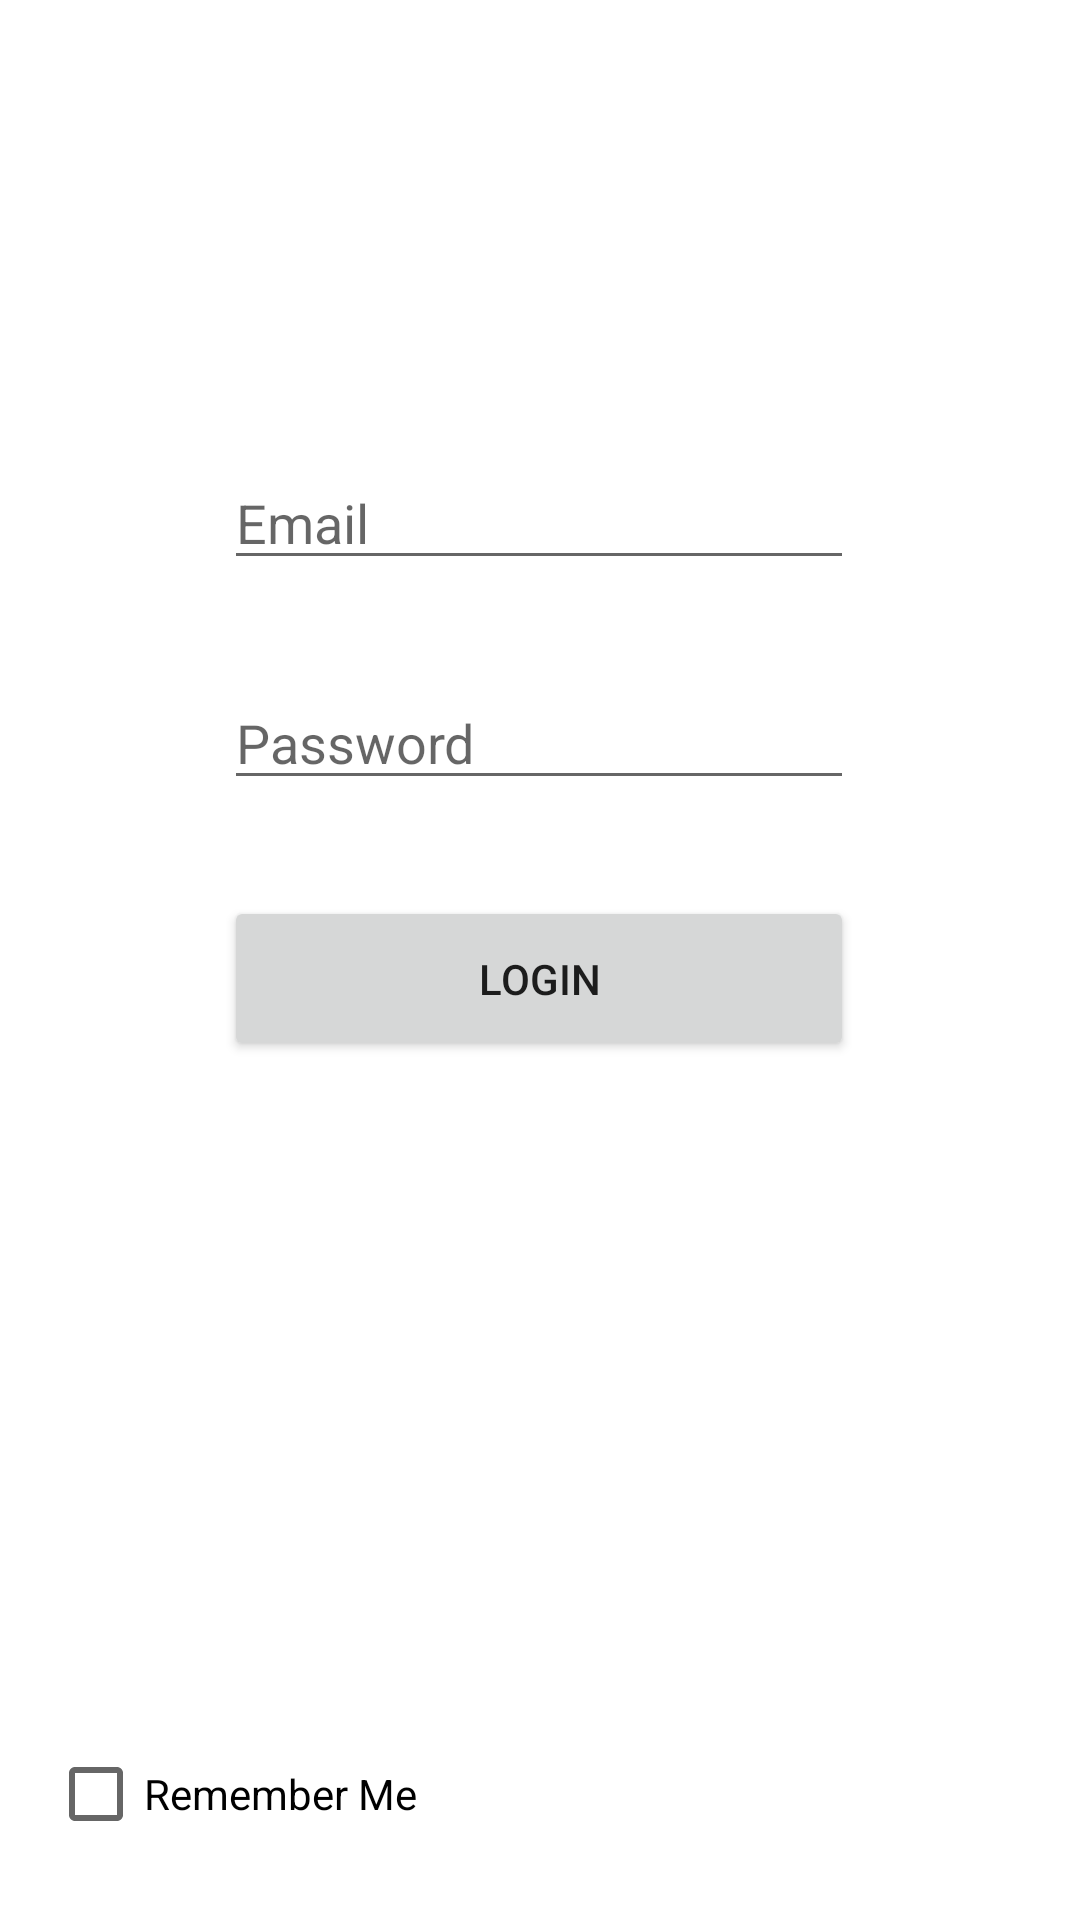

Layout XML and referenced resources for this Android screen:
<!-- AndroidManifest.xml: application theme Theme.KRHandler -->
<!-- res/layout/activity_login.xml -->
<?xml version="1.0" encoding="utf-8"?>
<androidx.constraintlayout.widget.ConstraintLayout xmlns:android="http://schemas.android.com/apk/res/android"
    xmlns:app="http://schemas.android.com/apk/res-auto"
    xmlns:tools="http://schemas.android.com/tools"
    android:layout_width="match_parent"
    android:layout_height="match_parent"
    tools:context=".LoginActivity">

    <EditText
        android:id="@+id/etLoginEmail"
        android:layout_width="wrap_content"
        android:layout_height="wrap_content"
        android:layout_marginTop="52dp"
        android:ems="10"
        android:hint="Email"
        android:inputType="textPersonName|textEmailAddress"
        app:layout_constraintEnd_toEndOf="parent"
        app:layout_constraintHorizontal_bias="0.497"
        app:layout_constraintStart_toStartOf="parent"
        app:layout_constraintTop_toBottomOf="@+id/imageView" />

    <ImageView
        android:id="@+id/imageView"
        android:layout_width="wrap_content"
        android:layout_height="wrap_content"
        android:layout_marginTop="100dp"
        app:layout_constraintEnd_toEndOf="parent"
        app:layout_constraintHorizontal_bias="0.498"
        app:layout_constraintStart_toStartOf="parent"
        app:layout_constraintTop_toTopOf="parent"
        app:srcCompat="@drawable/ic_launcher_background" />

    <EditText
        android:id="@+id/etLoginPassword"
        android:layout_width="wrap_content"
        android:layout_height="wrap_content"
        android:layout_marginTop="32dp"
        android:ems="10"
        android:hint="Password"
        android:inputType="textPassword"
        app:layout_constraintStart_toStartOf="@+id/etLoginEmail"
        app:layout_constraintTop_toBottomOf="@+id/etLoginEmail" />

    <Button
        android:id="@+id/btnLogin"
        android:layout_width="210dp"
        android:layout_height="55dp"
        android:layout_marginTop="32dp"
        android:text="@string/btnLogin"
        app:layout_constraintEnd_toEndOf="parent"
        app:layout_constraintHorizontal_bias="0.497"
        app:layout_constraintStart_toStartOf="parent"
        app:layout_constraintTop_toBottomOf="@+id/etLoginPassword" />

    <CheckBox
        android:id="@+id/cbLoginRememberMe"
        android:layout_width="wrap_content"
        android:layout_height="wrap_content"
        android:layout_marginStart="16dp"
        android:text="@string/cbRememberMe"
        app:layout_constraintBottom_toBottomOf="parent"
        app:layout_constraintStart_toStartOf="parent"
        app:layout_constraintTop_toBottomOf="@+id/btnLogin"
        app:layout_constraintVertical_bias="0.925" />
</androidx.constraintlayout.widget.ConstraintLayout>
<!-- resources referenced by this layout -->
<resources>
  <string name="btnLogin">LOGIN</string>
  <string name="cbRememberMe">Remember Me</string>
  <style name="Theme.KRHandler" parent="Theme.MaterialComponents.DayNight.DarkActionBar">
          
          <item name="colorPrimary">@color/purple_500</item>
          <item name="colorPrimaryVariant">@color/purple_700</item>
          <item name="colorOnPrimary">@color/white</item>
          
          <item name="colorSecondary">@color/teal_200</item>
          <item name="colorSecondaryVariant">@color/teal_700</item>
          <item name="colorOnSecondary">@color/black</item>
          
          <item name="android:statusBarColor">?attr/colorPrimaryVariant</item>
          
      </style>
  <color name="purple_500">#FF6200EE</color>
  <color name="purple_700">#FF3700B3</color>
  <color name="white">#FFFFFFFF</color>
  <color name="teal_200">#FF03DAC5</color>
  <color name="teal_700">#FF018786</color>
  <color name="black">#FF000000</color>
</resources>
